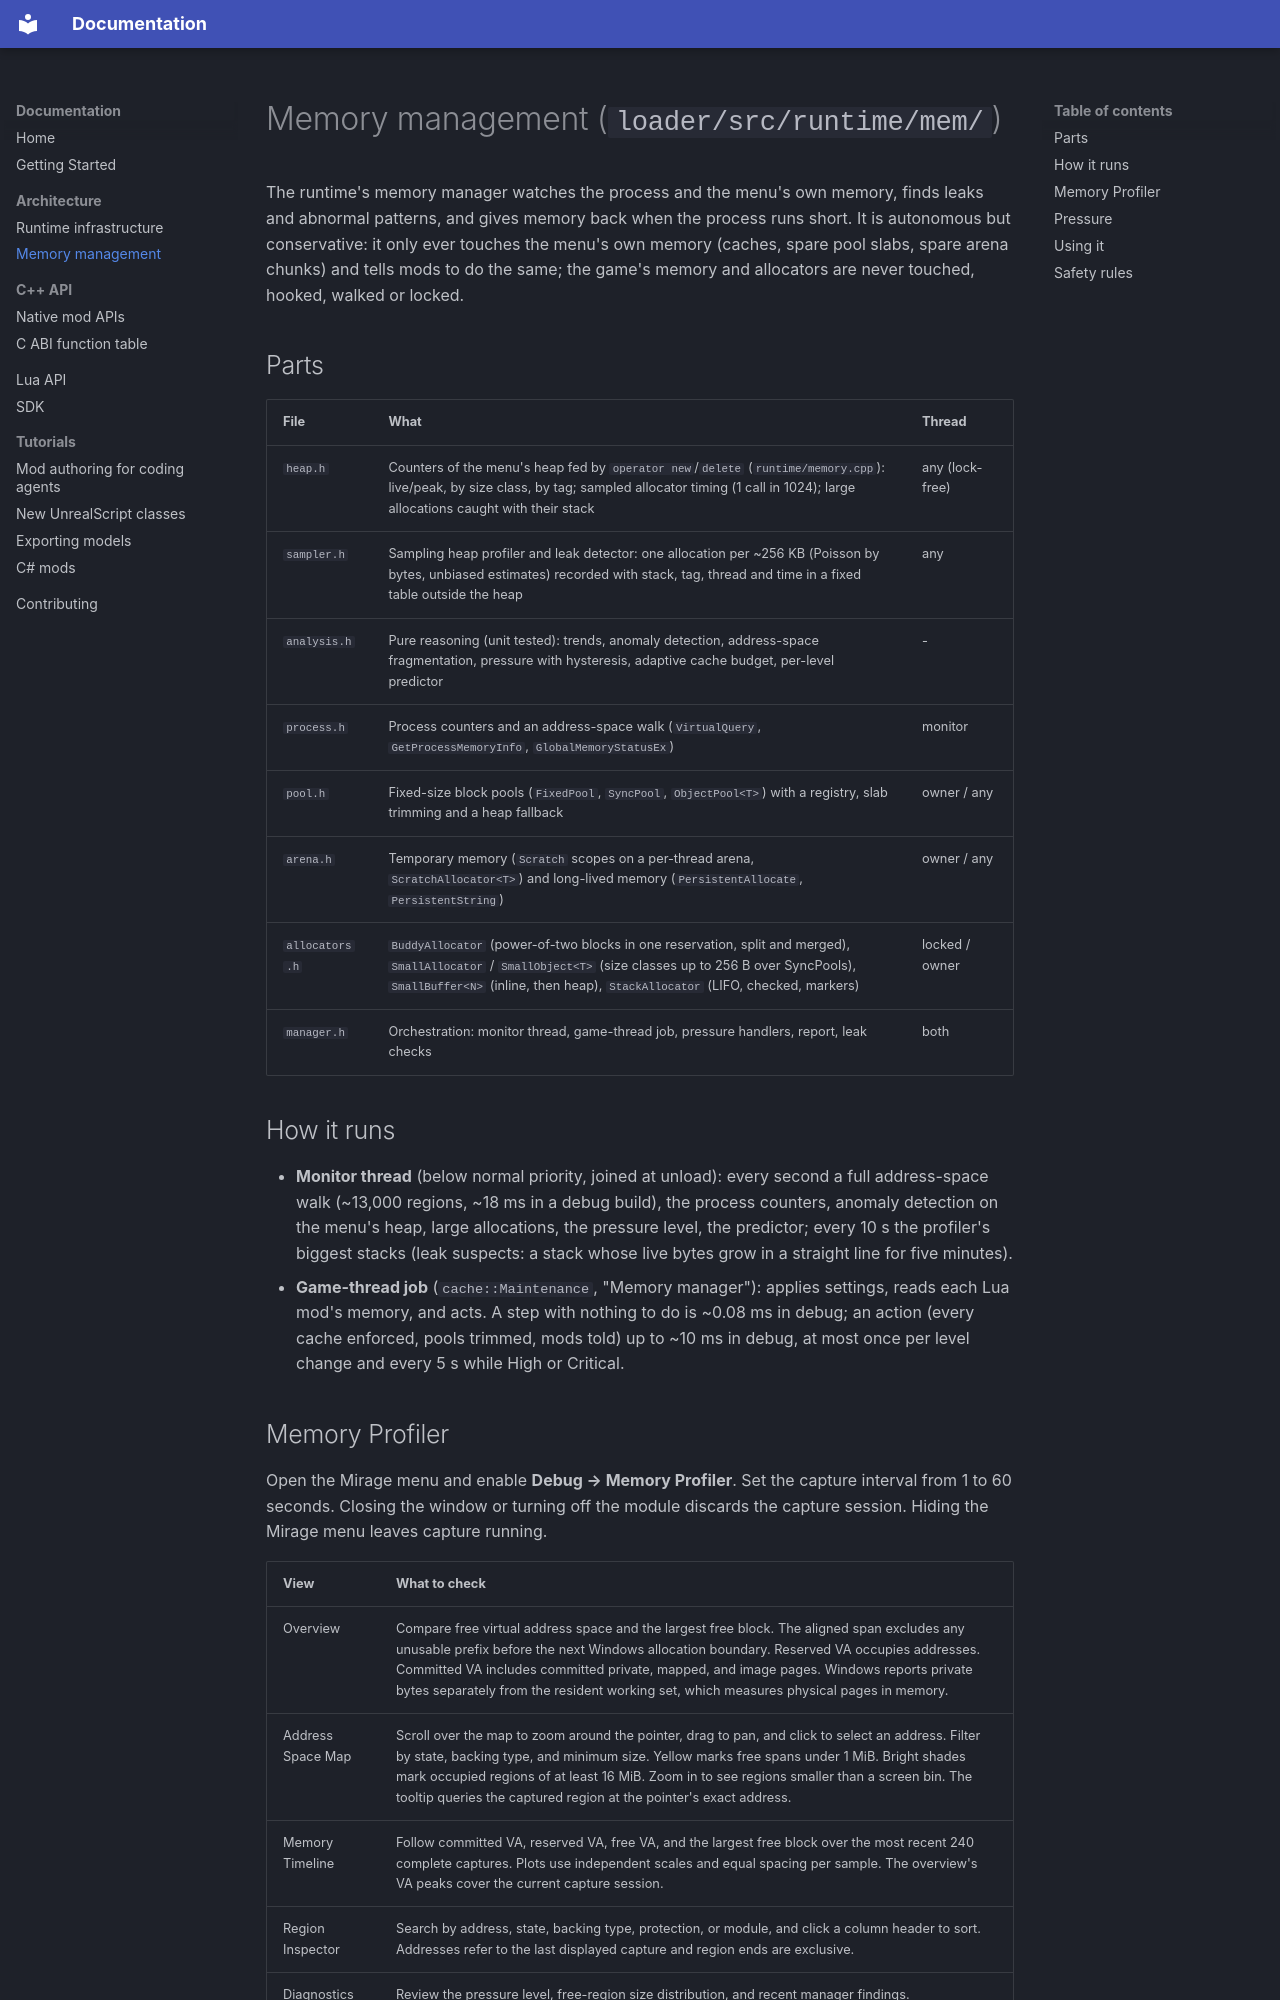

repository: connorfrancey/mirage · page: memory/index.html · generator: mkdocs

# Memory management (`loader/src/runtime/mem/`)

The runtime's memory manager watches the process and the menu's own memory, finds leaks and abnormal patterns, and
gives memory back when the process runs short. It is autonomous but conservative: it only ever touches the menu's own
memory (caches, spare pool slabs, spare arena chunks) and tells mods to do the same; the game's memory and allocators
are never touched, hooked, walked or locked.

## Parts

| File | What | Thread |
|------|------|--------|
| `heap.h` | Counters of the menu's heap fed by `operator new`/`delete` (`runtime/memory.cpp`): live/peak, by size class, by tag; sampled allocator timing (1 call in 1024); large allocations caught with their stack | any (lock-free) |
| `sampler.h` | Sampling heap profiler and leak detector: one allocation per ~256 KB (Poisson by bytes, unbiased estimates) recorded with stack, tag, thread and time in a fixed table outside the heap | any |
| `analysis.h` | Pure reasoning (unit tested): trends, anomaly detection, address-space fragmentation, pressure with hysteresis, adaptive cache budget, per-level predictor | - |
| `process.h` | Process counters and an address-space walk (`VirtualQuery`, `GetProcessMemoryInfo`, `GlobalMemoryStatusEx`) | monitor |
| `pool.h` | Fixed-size block pools (`FixedPool`, `SyncPool`, `ObjectPool<T>`) with a registry, slab trimming and a heap fallback | owner / any |
| `arena.h` | Temporary memory (`Scratch` scopes on a per-thread arena, `ScratchAllocator<T>`) and long-lived memory (`PersistentAllocate`, `PersistentString`) | owner / any |
| `allocators.h` | `BuddyAllocator` (power-of-two blocks in one reservation, split and merged), `SmallAllocator` / `SmallObject<T>` (size classes up to 256 B over SyncPools), `SmallBuffer<N>` (inline, then heap), `StackAllocator` (LIFO, checked, markers) | locked / owner |
| `manager.h` | Orchestration: monitor thread, game-thread job, pressure handlers, report, leak checks | both |

## How it runs

- **Monitor thread** (below normal priority, joined at unload): every second a full address-space walk (~13,000
  regions, ~18 ms in a debug build), the process counters, anomaly detection on the menu's heap, large allocations,
  the pressure level, the predictor; every 10 s the profiler's biggest stacks (leak suspects: a stack whose live bytes
  grow in a straight line for five minutes).
- **Game-thread job** (`cache::Maintenance`, "Memory manager"): applies settings, reads each Lua mod's memory, and
  acts. A step with nothing to do is ~0.08 ms in debug; an action (every cache enforced, pools trimmed, mods told) up
  to ~10 ms in debug, at most once per level change and every 5 s while High or Critical.
